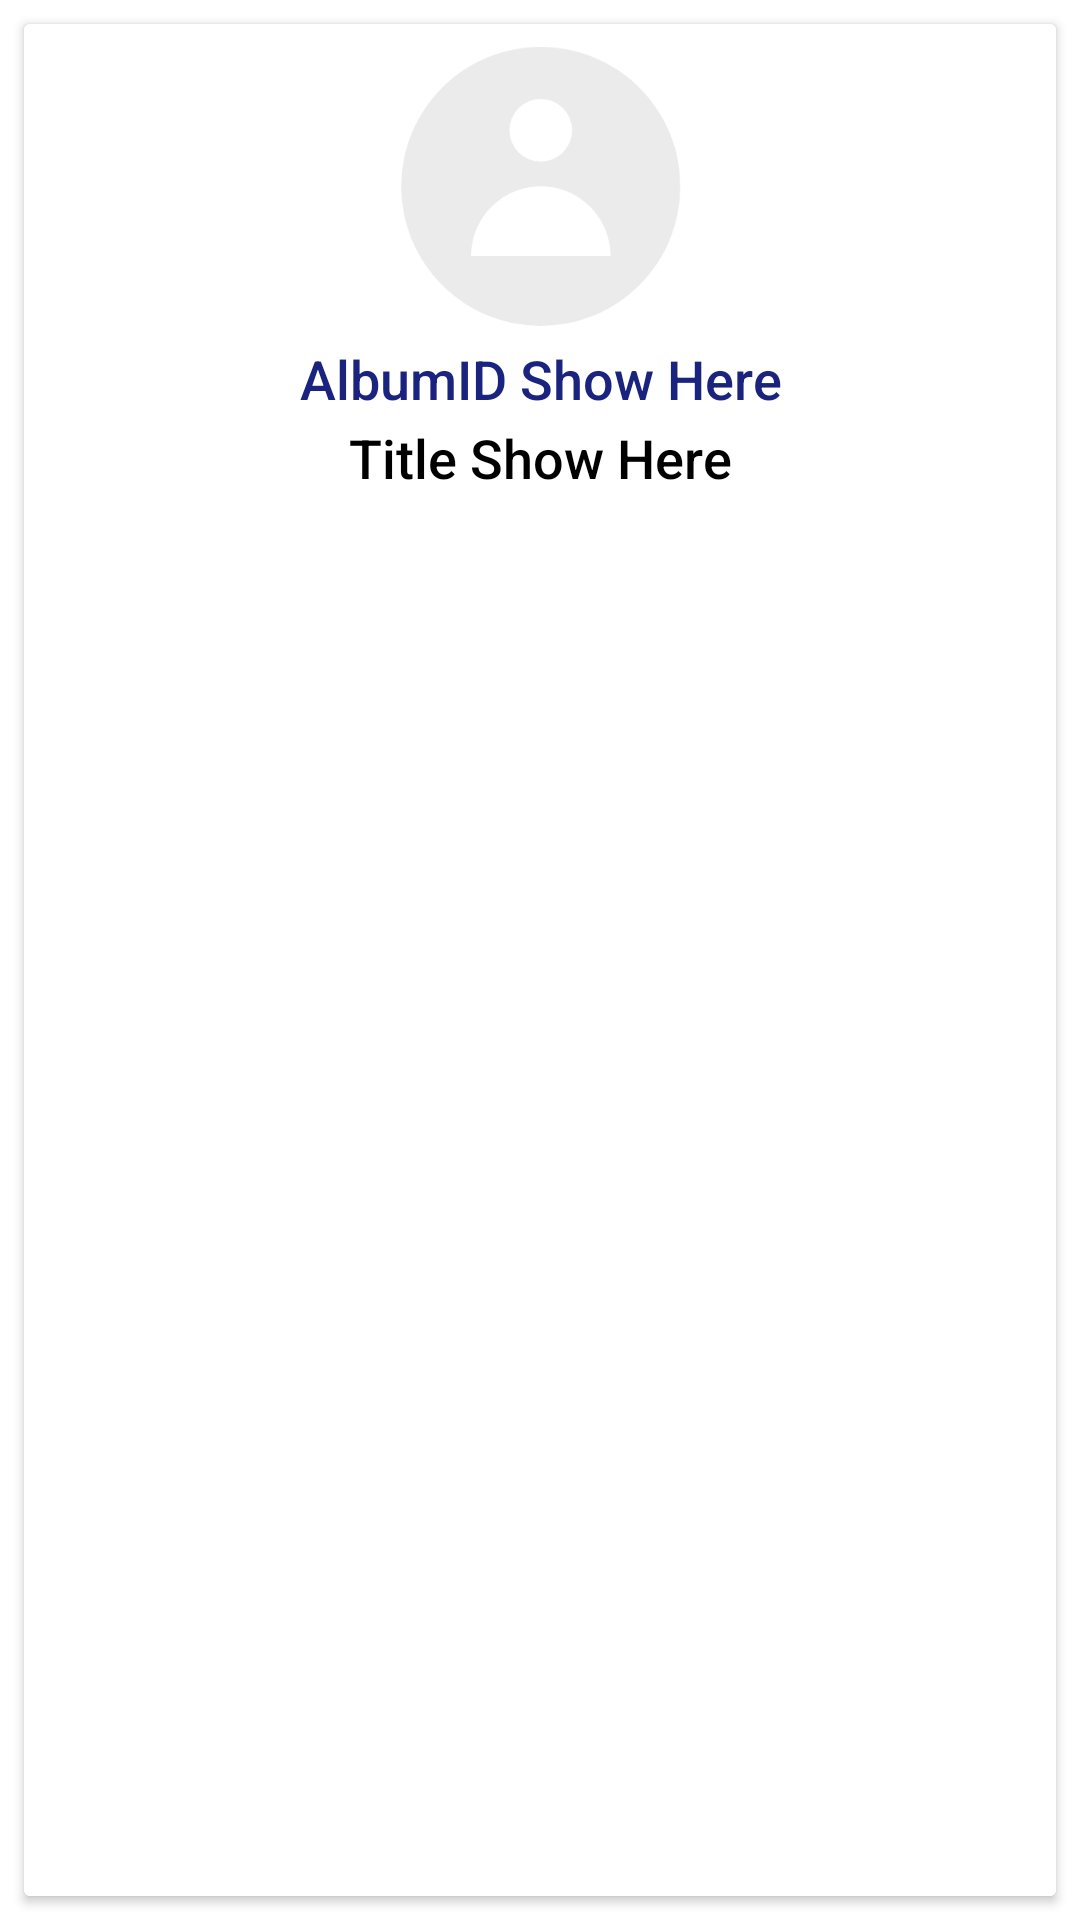

This screen was rendered from an Android layout file. Write that file and the resources it references.
<!-- AndroidManifest.xml: application theme Theme.VolleyHTTPLibrary -->
<!-- res/layout/recyclerview_adapter_class_layout.xml -->
<?xml version="1.0" encoding="utf-8"?>
<androidx.constraintlayout.widget.ConstraintLayout xmlns:android="http://schemas.android.com/apk/res/android"
    xmlns:app="http://schemas.android.com/apk/res-auto"
    xmlns:tools="http://schemas.android.com/tools"
    android:layout_width="match_parent"
    android:layout_height="wrap_content"
    android:background="#FFFFFF">

    <androidx.cardview.widget.CardView
        android:layout_width="match_parent"
        android:layout_height="match_parent"
        android:layout_margin="8dp"
        android:background="#FFFFFF"
        app:cardBackgroundColor="#FFFFFF"
        app:layout_constraintBottom_toBottomOf="parent"
        app:layout_constraintEnd_toEndOf="parent"
        app:layout_constraintHorizontal_bias="0.5"
        app:layout_constraintStart_toStartOf="parent"
        app:layout_constraintTop_toTopOf="parent">

        <androidx.constraintlayout.widget.ConstraintLayout
            android:layout_width="match_parent"
            android:layout_height="match_parent"
            android:background="#FFFFFF">

            <ImageView
                android:id="@+id/imageView"
                android:layout_width="100dp"
                android:layout_height="100dp"
                android:layout_marginTop="4dp"
                android:background="#00FFFFFF"
                android:contentDescription="Profile Picture"
                app:layout_constraintEnd_toEndOf="parent"
                app:layout_constraintHorizontal_bias="0.5"
                app:layout_constraintStart_toStartOf="parent"
                app:layout_constraintTop_toTopOf="parent"
                app:srcCompat="@drawable/defaultprofilepic" />

            <TextView
                android:id="@+id/textViewAlbumID"
                android:layout_width="wrap_content"
                android:layout_height="wrap_content"
                android:background="#00FFFFFF"
                android:fontFamily="sans-serif-medium"
                android:text="AlbumID Show Here"
                android:textAlignment="center"
                android:textColor="#1A237E"
                android:layout_marginTop="2dp"
                android:textSize="18sp"
                app:layout_constraintEnd_toEndOf="parent"
                app:layout_constraintHorizontal_bias="0.5"
                app:layout_constraintStart_toStartOf="parent"
                app:layout_constraintTop_toBottomOf="@+id/imageView" />

            <TextView
                android:id="@+id/textViewTitle"
                android:layout_width="wrap_content"
                android:layout_height="wrap_content"
                android:background="#00FFFFFF"
                android:fontFamily="sans-serif-medium"
                android:text="Title Show Here"
                android:textAlignment="center"
                android:textColor="#000000"
                android:layout_marginTop="2dp"
                android:layout_marginBottom="4dp"
                android:textSize="18sp"
                app:layout_constraintEnd_toEndOf="parent"
                app:layout_constraintHorizontal_bias="0.5"
                app:layout_constraintStart_toStartOf="parent"
                app:layout_constraintTop_toBottomOf="@+id/textViewAlbumID" />
        </androidx.constraintlayout.widget.ConstraintLayout>
    </androidx.cardview.widget.CardView>
</androidx.constraintlayout.widget.ConstraintLayout>
<!-- resources referenced by this layout -->
<resources>
  <!-- drawable defaultprofilepic: png bitmap (drawable-v24, 11684 bytes) -->
  <style name="Theme.VolleyHTTPLibrary" parent="Theme.AppCompat.DayNight.DarkActionBar">
          
          <item name="colorPrimary">@color/purple_500</item>
          <item name="colorPrimaryVariant">@color/purple_700</item>
          <item name="colorOnPrimary">@color/white</item>
          
          <item name="colorSecondary">@color/teal_200</item>
          <item name="colorSecondaryVariant">@color/teal_700</item>
          <item name="colorOnSecondary">@color/black</item>
          
          <item name="android:statusBarColor" tools:targetApi="l">?attr/colorPrimaryVariant</item>
          
      </style>
  <!-- not gathered from this repository: default colours our renderer supplied (Android Studio template values) -->
  <color name="purple_500">#FF6200EE</color>
  <color name="purple_700">#FF3700B3</color>
  <color name="teal_200">#FF03DAC5</color>
  <color name="teal_700">#FF018786</color>
  <color name="black">#FF000000</color>
  <color name="white">#FFFFFFFF</color>
</resources>
